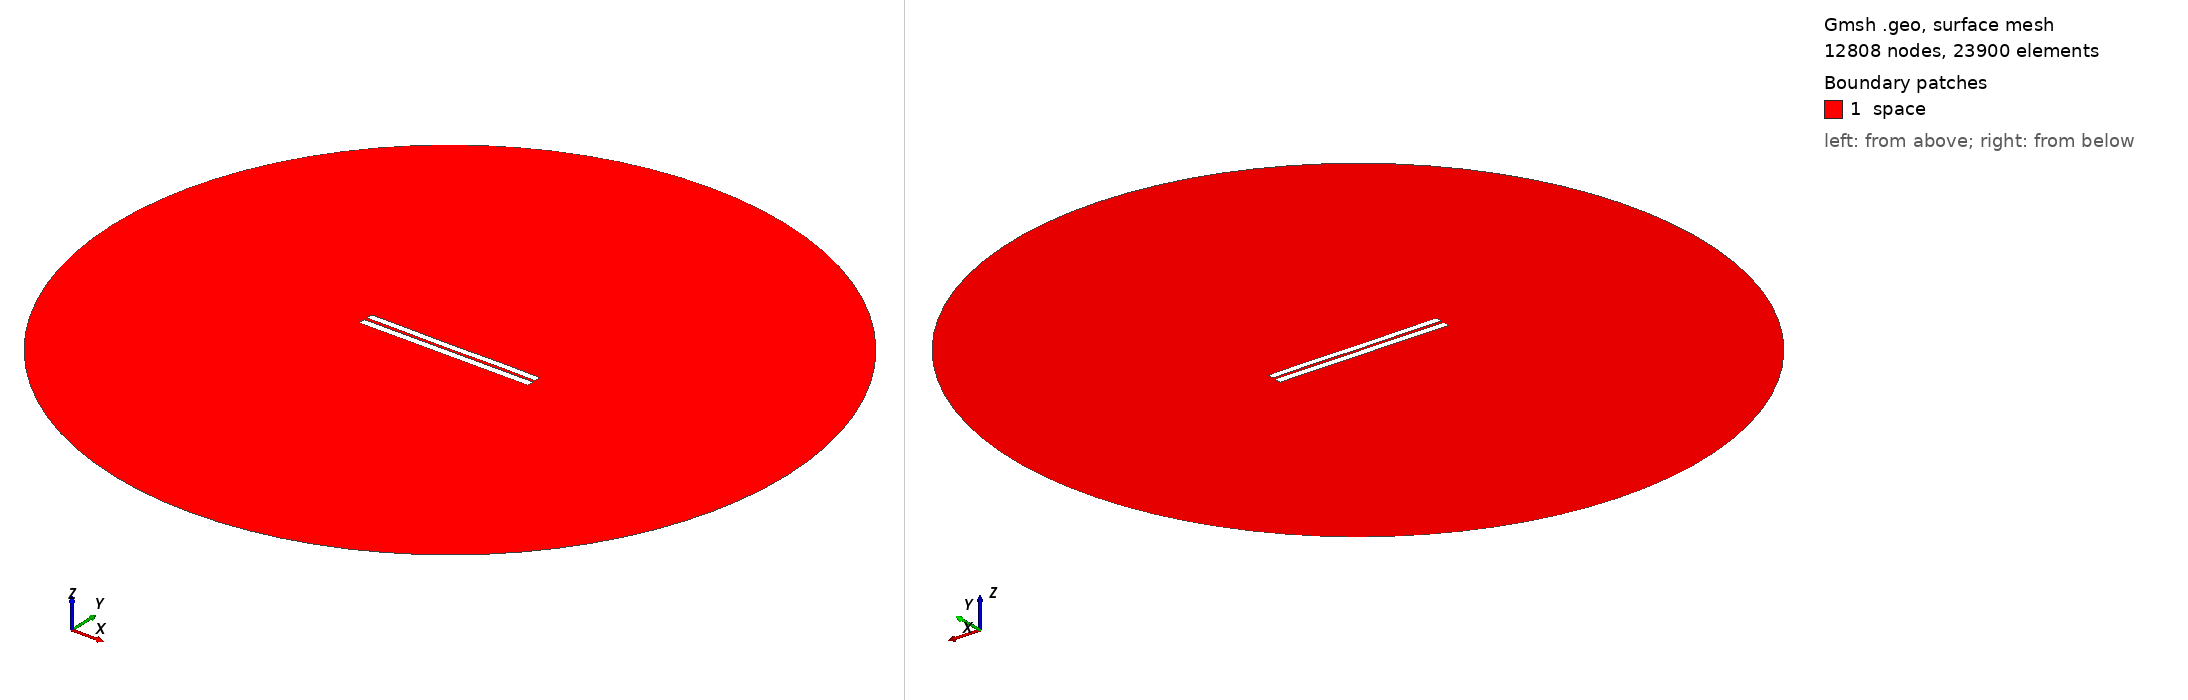

Gmsh geometry script, surface-meshed: 12808 nodes, 23900 surface elements. Boundary patches (legend numbers): 1 space. Left view from above one corner, right view from below the opposite corner. Legend entries are the model's physical surfaces. The drawing asked Gmsh for element sizes between 1% and 20% of the model's largest extent; the script's own settings can give other sizes.

=== 3784.geo (drawn) ===
//---------------------------------------
// Geometry kernel
//---------------------------------------

SetFactory("OpenCASCADE");



//---------------------------------------
// Parameters of the geometry
//---------------------------------------

// Overetch of the upper plate
overetch = 0.125;

// Distance between the plates
distance = 1.75;

// Discretization over the x axis (for the deformation)
nx = 50; 

// Length of the plate
L = 100 - overetch; 

// Number of modes
n = 4; 

// 1st mode coefficient
coeff(1) = -0.15;
beta(1) = 0.596864 * 3.1415926535 / L;

// 2nd mode coefficient
coeff(2) = -0.075;
beta(2) = 1.49418 * 3.1415926535 / L;

// 3rd mode coefficient
coeff(3) = -0.075;
beta(3) = 2.50025 * 3.1415926535 / L;

// 4th mode coefficient
coeff(4) = 0.07499999999999998;
beta(4) = 3.49999 * 3.1415926535 / L;



//---------------------------------------
// Upper plate (deformed rectangle)
//---------------------------------------

// Coordiantes of the upper plate
xmin = -50;
xmax = 50 - overetch;

// Height of the upper plate
yheight = 4 - 2 * overetch;

// Indexes of the points
UpperID[] = {};
LowerID[] = {};
LeftID[] = {};
RightID[] = {};

// Point index
p = 1;

// Horizontal edges
For i In {1:nx}
    x = xmin + (i-1)*(xmax - xmin)/(nx-1);

    y_bottom = distance / 2 + overetch;
    For j In {1:n}
        C = (Cosh(beta(j)*L) + Cos(beta(j)*L)) / (Sinh(beta(j)*L) + Sin(beta(j)*L));
        y_bottom  = y_bottom + coeff(j) * (Cosh(beta(j)*(x+50)) - Cos(beta(j)*(x+50)) - C * (Sinh(beta(j)*(x+50)) - Sin(beta(j)*(x+50))));
    EndFor

    y_top = y_bottom + yheight;

    Point(p) = {x, y_top, 0, 1.0};
    UpperID[i] = p;
    p = p + 1;

    Point(p) = {x, y_bottom, 0, 1.0};
    LowerID[i] = p;
    p = p + 1;
EndFor

// Create point lists
UpperPts[] = {}; LowerPts[] = {};
For i In {1:nx}
  UpperPts[] += {UpperID[i]};
  LowerPts[] += {LowerID[i]};
EndFor

// Build splines
Spline(1) = {UpperPts[]};
Spline(2) = {LowerPts[]};
Line(3) = {LowerPts[nx-1], UpperPts[nx-1]};
Line(4) = {LowerPts[0], UpperPts[0]};

// Build the plane surface
Curve Loop(1) = {2, 3, -1, -4};
Plane Surface(1) = {1};



//---------------------------------------
// Lower plate (rectangle)
//---------------------------------------

// Vertices
Point(1001) = {-50, -1, 0, 1.0};
Point(1002) = { 50, -1, 0, 1.0};
Point(1003) = { 50,  -5, 0, 1.0};
Point(1004) = {-50,  -5, 0, 1.0};

// Edges
Line(5) = {1001, 1002};
Line(6) = {1002, 1003};
Line(7) = {1003, 1004};
Line(8) = {1004, 1001};

// Plane surface
Line Loop(2) = {5, 6, 7, 8};
Plane Surface(2) = {2}; 



//---------------------------------------
// Outer (fictious) boundary
//---------------------------------------

// Points
Point(1005) = {0, 0, 0};       // Center
Point(1006) = {200, 0, 0};     // Start point
Point(1007) = {0, 200, 0};     // 90 degrees
Point(1008) = {-200, 0, 0};    // 180 degrees
Point(1009) = {0, -200, 0};    // 270 degrees

// Circle arcs (each needs start, center, end)
Circle(9) = {1006, 1005, 1007};
Circle(10) = {1007, 1005, 1008};
Circle(11) = {1008, 1005, 1009};
Circle(12) = {1009, 1005, 1006};

// Plane surface for the entire domain
Curve Loop(3) = {9, 10, 11, 12};
Surface(3) = {3};

// Subtract the plates from the whole domain to obtain the actual domain where we want to solve the equations
BooleanDifference{ Surface{3}; Delete; }{ Surface{1}; Surface{2}; Delete; }




//---------------------------------------
// Transfinite Lines/Curves
//---------------------------------------

// Set the number of points on the boundaries
r = 7;

// Plates
Transfinite Curve {1, 2} = 50*r Using Progression 1;
Transfinite Curve {3, 4} = 2*r Using Progression 1;
Transfinite Line {5, 7} = 50*r Using Progression 1;
Transfinite Line {6, 8} = 2*r Using Progression 1;

// Outer boundary
Transfinite Line {9, 10, 11, 12} = 20 Using Progression 1;



//---------------------------------------
// Physical groups
//---------------------------------------                

// Physical curves (boundaries)
Physical Line("force_segment", 10) = {2};
Physical Line("upper_plate", 11) = {1, 3, 4};
Physical Line("lower_plate", 12) = {5, 6, 7, 8};
Physical Line("boundary", 20) = {9, 10, 11, 12};

// Physical Surfaces
Physical Surface("space", 30) = {3};



//---------------------------------------
// 6. Generate the Mesh
//---------------------------------------

// 2D mesh generation
Mesh 2;
